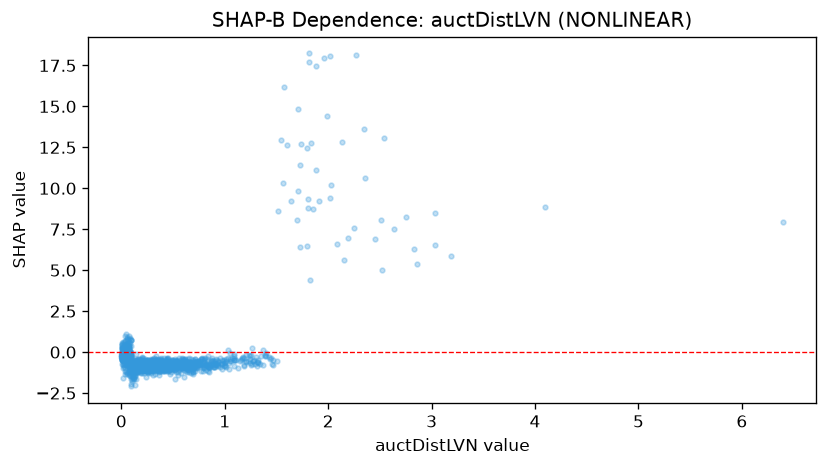

Source data for this figure (header and first rows):
feature_value, shap_value
0.244, -0.9675
0.895, -0.9383
6.397, 7.952
0.134, -0.9683
0.29, -1.146
0.166, -0.8006
2.187, 6.99
0.119, -0.9766
0.356, -0.7917
0.287, -1.038
0.183, -1.075
0.222, -1.075
0.093, -0.8776
0.305, -1.374
0.233, -1.138
0.038, -0.04047
0.029, -0.3958
0.113, -1.077
0.033, 0.0361
0.379, -1.019
1.547, 12.94
0.434, -0.6331
0.134, -1.056
0.404, -0.7543
0.683, -0.9013
0.31, -1.145
0.55, -0.9164
0.569, -0.9141
0.188, -0.9157
0.145, -0.7466
0.168, -0.956
0.334, -0.7412
0.2, -0.9861
0.065, -0.0165
0.147, -1.177
0.39, -0.9323
0.007, -0.206
0.202, -0.9551
0.737, -0.6874
0.04, 0.05081
0.045, 0.3125
0.351, -0.9739
0.162, -0.8568
0.012, 0.1701
0.258, -0.8618
0.08, 0.08728
0.301, -0.592
0.318, -0.91
0.097, -0.9506
0.176, -0.7632
0.337, -0.7299
0.066, -0.03742
0.763, -0.5569
0.173, -0.6032
0.072, 0.1835
0.313, -0.5227
0.292, -0.7821
0.896, -0.7683
0.292, -0.5489
0.076, 0.03805
... 1,486 more rows
